Run: headless pygame with SDL's dummy video driver; simulated clock (each Clock.tick advances the game by its frame time, no real sleeping); random seed 0; keys injected as events and as key.get_pressed() state; mouse plan: one left click at the window centre at the start of phase 2, then a move to the lower-right quarter at the start of phase 3.
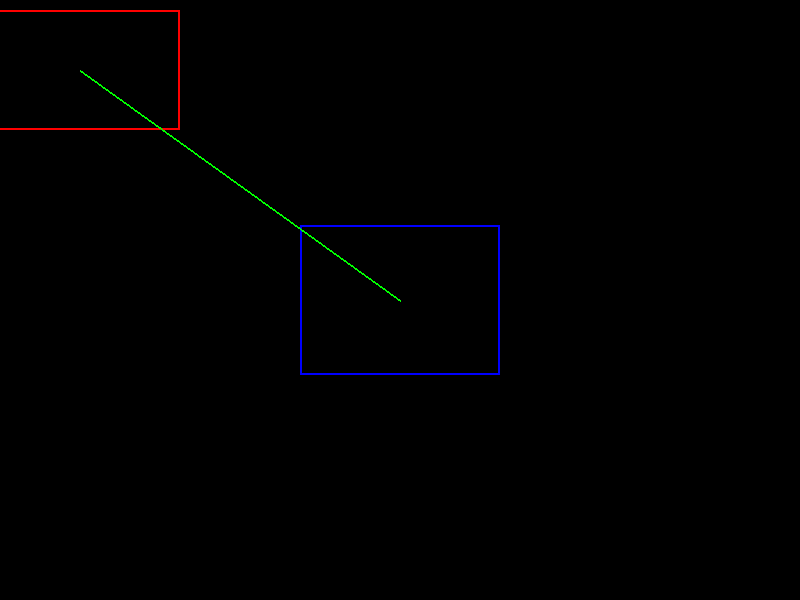
Frame 1 of 4 · flips 1–60 · no input
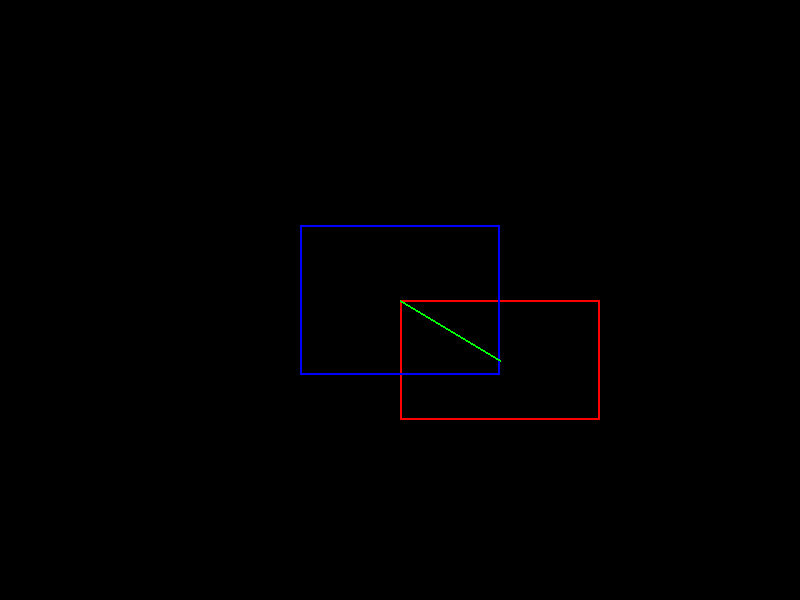
Frame 2 of 4 · flips 61–180 · clicked the window centre · tapped SPACE, RETURN · held RIGHT (→), D
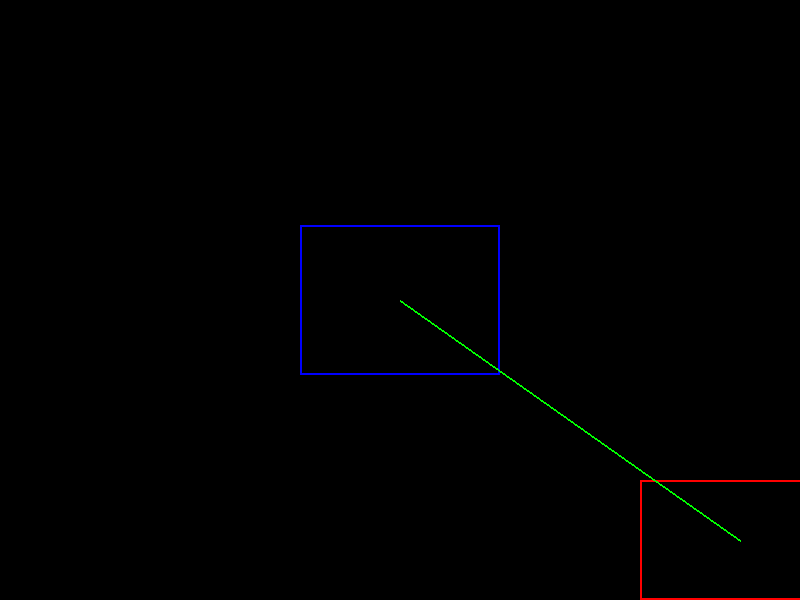
Frame 3 of 4 · flips 181–300 · moved the mouse to the lower-right quarter · held DOWN (↓), S
Frame 4 of 4 · flips 301–420 · held LEFT (←), A, UP (↑), W · screen unchanged from frame 3, image omitted

The pygame program that drew these frames:

import pygame


WINDOW_SIZE = WINDOW_WIDTH, WINDOW_HEIGHT = 800, 600
FPS = 30

r1 = pygame.Rect((-20, 10, 200, 120))
r2 = pygame.Rect(((WINDOW_WIDTH - 200) // 2, (WINDOW_HEIGHT - 150) // 2, 200, 150))


def intercect(r1, r2):
    if (r1[0] + r1[2] < r2[0] or r2[0] + r2[2] < r1[0]) or (r1[1] + r1[3] < r2[1] or r2[1] + r2[3] < r1[1]):
        return False
    return True


def main():
    pygame.init()
    clock = pygame.time.Clock()
    screen = pygame.display.set_mode(WINDOW_SIZE)
    bg = pygame.Color('black')
    c1 = pygame.Color('red')
    c2 = pygame.Color('blue')
    c3 = pygame.Color('green')

    running = True
    while running:
        for event in pygame.event.get():
            if event.type == pygame.QUIT:
                running = False
                break
            if event.type == pygame.MOUSEMOTION:
                r1.left, r1.top = event.pos
        if not running:
            break

        # проверка пересечения
        pygame.display.set_caption(f'{intercect(r1, r2)}')

        screen.fill(bg)

        pygame.draw.rect(screen, c1, r1, 2)
        pygame.draw.rect(screen, c2, r2, 2)
        pygame.draw.line(screen, c3, (r1.centerx, r1.centery),(r2.centerx, r2.centery), 2)

        clock.tick(FPS)
        pygame.display.flip()
    pygame.display.quit()


if __name__ == '__main__':
    main()
